Run: headless pygame with SDL's dummy video driver; simulated clock (each Clock.tick advances the game by its frame time, no real sleeping); random seed 0; keys injected as events and as key.get_pressed() state; no mouse input.
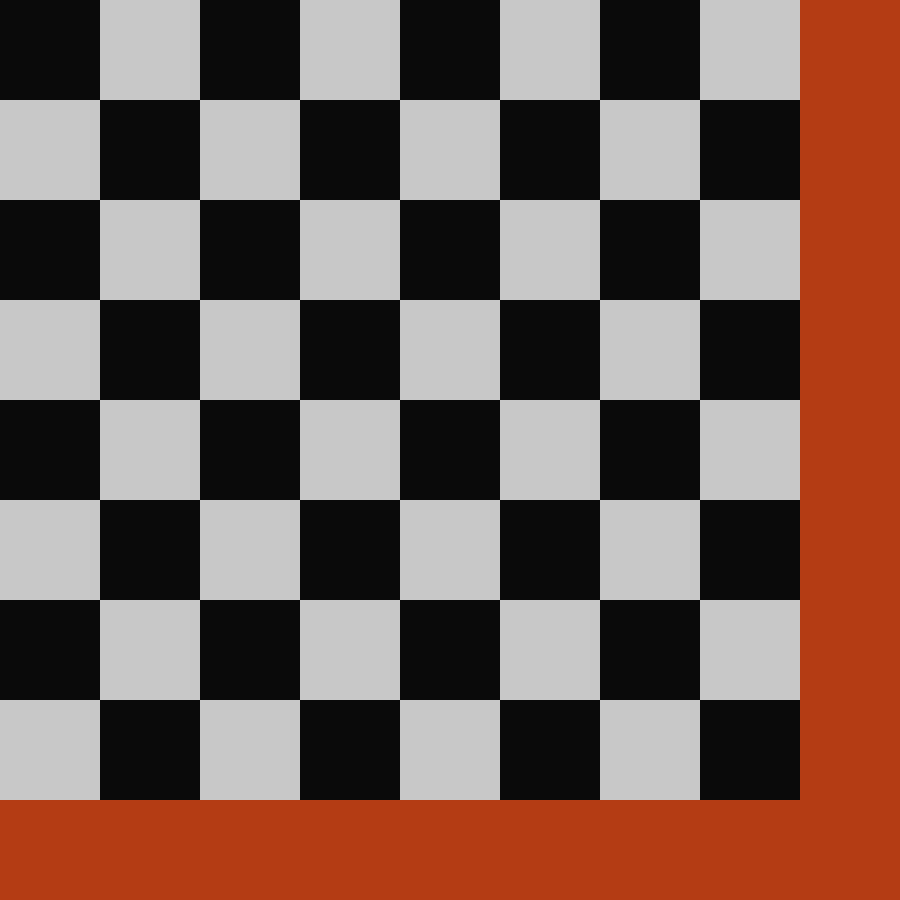
Frame 1 of 4 · flips 1–60 · no input
Frame 2 of 4 · flips 61–180 · tapped SPACE, RETURN · held RIGHT (→), D · screen unchanged from frame 1, image omitted
Frame 3 of 4 · flips 181–300 · held DOWN (↓), S · screen unchanged from frame 2, image omitted
Frame 4 of 4 · flips 301–420 · held LEFT (←), A, UP (↑), W · screen unchanged from frame 3, image omitted

The pygame program that drew these frames:

import pygame
import sys

def run():
    pygame.init()
    screen = pygame.display.set_mode((900, 900))
    pygame.display.set_caption("Шахматы")
    bg_color = (180, 60, 20)
    clock = pygame.time.Clock()
    FPS = 10
    screen.fill(bg_color)
    length_width = 8
    size_field = 100
    colors_field = ((200, 200, 200), (10, 10, 10))

    even = length_width % 2 == 0
    color_index = 1 if even else 0
    for y in range(length_width):
        for x in range(length_width):
            pygame.draw.rect(screen, colors_field[color_index], (x*size_field, y*size_field, size_field, size_field))
            color_index ^= True
        color_index = color_index ^ True if even else color_index


    while True:
        for event in pygame.event.get():
            if event.type == pygame.QUIT:
                sys.exit()

        clock.tick(FPS)
        pygame.display.flip()

run()
